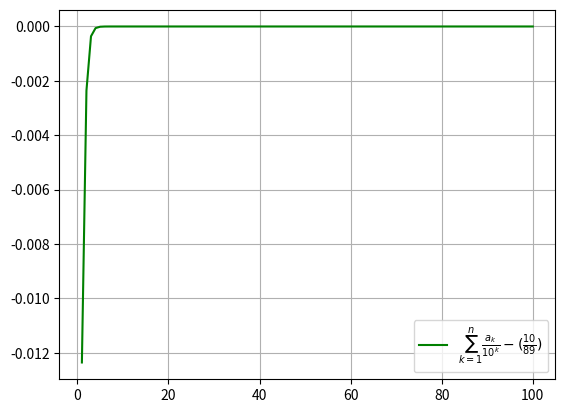

Here is the Python script that generated this plot:
import numpy as np
import matplotlib.pyplot as plt
n = 100
alpha = (1 + np.sqrt(5))/2
beta = (1 - np.sqrt(5))/2
k = np.linspace(1, n, n)
#print(k)
a = (alpha**k - beta**k)/(alpha - beta)
t = 10**k
ta = a*(1/t)
eps = 1e-6
ans = 10/89
sa = np.cumsum(ta)
if (abs(sa[-1] - ans) < eps): print("verified")
else: print("incorrect")
#plt.subplot(211)
plt.plot(k,(sa-ans),label=r'$\sum_{k=1}^{n}\frac{a_{k}}{10^k}-(\frac{10}{89})$',color='g')
plt.legend()
plt.grid()
plt.show()
